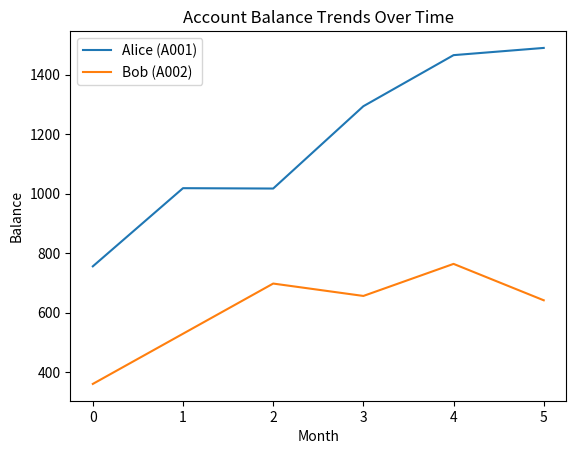

The matplotlib source for this figure:
## extend this further by adding:
## Customer profiles with names and credit scores.
## Savings goals that grow automatically.
## Visual dashboards to track balances and trends over time.

import random
import matplotlib.pyplot as plt

class Customer:
    def __init__(self, name, credit_score):
        self.name = name
        self.credit_score = credit_score

class AdvancedBankAccount:
    def __init__(self, customer, account_number, balance=0, overdraft_limit=0, monthly_fee=0, interest_rate=0.0, savings_goal=0):
        self.customer = customer
        self.account_number = account_number
        self.balance = balance
        self.overdraft_limit = overdraft_limit
        self.monthly_fee = monthly_fee
        self.interest_rate = interest_rate
        self.savings_goal = savings_goal
        self.savings_balance = 0
        self.transactions = []
        self.loans = []
        self.bills = []
        self.history = []

    def deposit(self, amount):
        self.balance += amount
        self.transactions.append(f"Deposited {amount}")

    def withdraw(self, amount):
        if amount > self.balance + self.overdraft_limit:
            self.transactions.append(f"Failed withdrawal {amount}")
        else:
            self.balance -= amount
            self.transactions.append(f"Withdrew {amount}")

    def apply_monthly_fee(self):
        self.balance -= self.monthly_fee
        self.transactions.append(f"Monthly fee {self.monthly_fee} applied")

    def apply_interest(self):
        interest = self.balance * self.interest_rate
        self.balance += interest
        self.transactions.append(f"Interest {interest:.2f} added")

    def auto_save(self):
        if self.savings_goal > 0:
            save_amount = min(self.balance * 0.1, self.savings_goal - self.savings_balance)
            self.balance -= save_amount
            self.savings_balance += save_amount
            self.transactions.append(f"Saved {save_amount:.2f} towards goal")

    def record_month(self):
        self.history.append(self.balance)

class BankSystem:
    def __init__(self):
        self.accounts = {}

    def add_account(self, customer, account_number, **kwargs):
        self.accounts[account_number] = AdvancedBankAccount(customer, account_number, **kwargs)

    def run_monthly_cycle(self, months=6):
        for month in range(1, months + 1):
            print(f"\n--- Month {month} ---")
            for acc in self.accounts.values():
                acc.deposit(random.randint(200, 800))
                acc.withdraw(random.randint(100, 500))
                acc.apply_monthly_fee()
                acc.apply_interest()
                acc.auto_save()
                acc.record_month()
                print(f"{acc.customer.name} ({acc.account_number}) balance: {acc.balance:.2f}")

    def visualize_balances(self):
        for acc in self.accounts.values():
            plt.plot(acc.history, label=f"{acc.customer.name} ({acc.account_number})")
        plt.title("Account Balance Trends Over Time")
        plt.xlabel("Month")
        plt.ylabel("Balance")
        plt.legend()
        plt.show()
bank = BankSystem()

# Create customers
alice = Customer("Alice", 720)
bob = Customer("Bob", 650)

# Add accounts with savings goals
bank.add_account(alice, "A001", balance=1000, overdraft_limit=200, monthly_fee=50, interest_rate=0.05, savings_goal=2000)
bank.add_account(bob, "A002", balance=500, overdraft_limit=100, monthly_fee=20, interest_rate=0.02, savings_goal=1000)

# Run simulation
bank.run_monthly_cycle(months=6)

# Visualize results
bank.visualize_balances()
